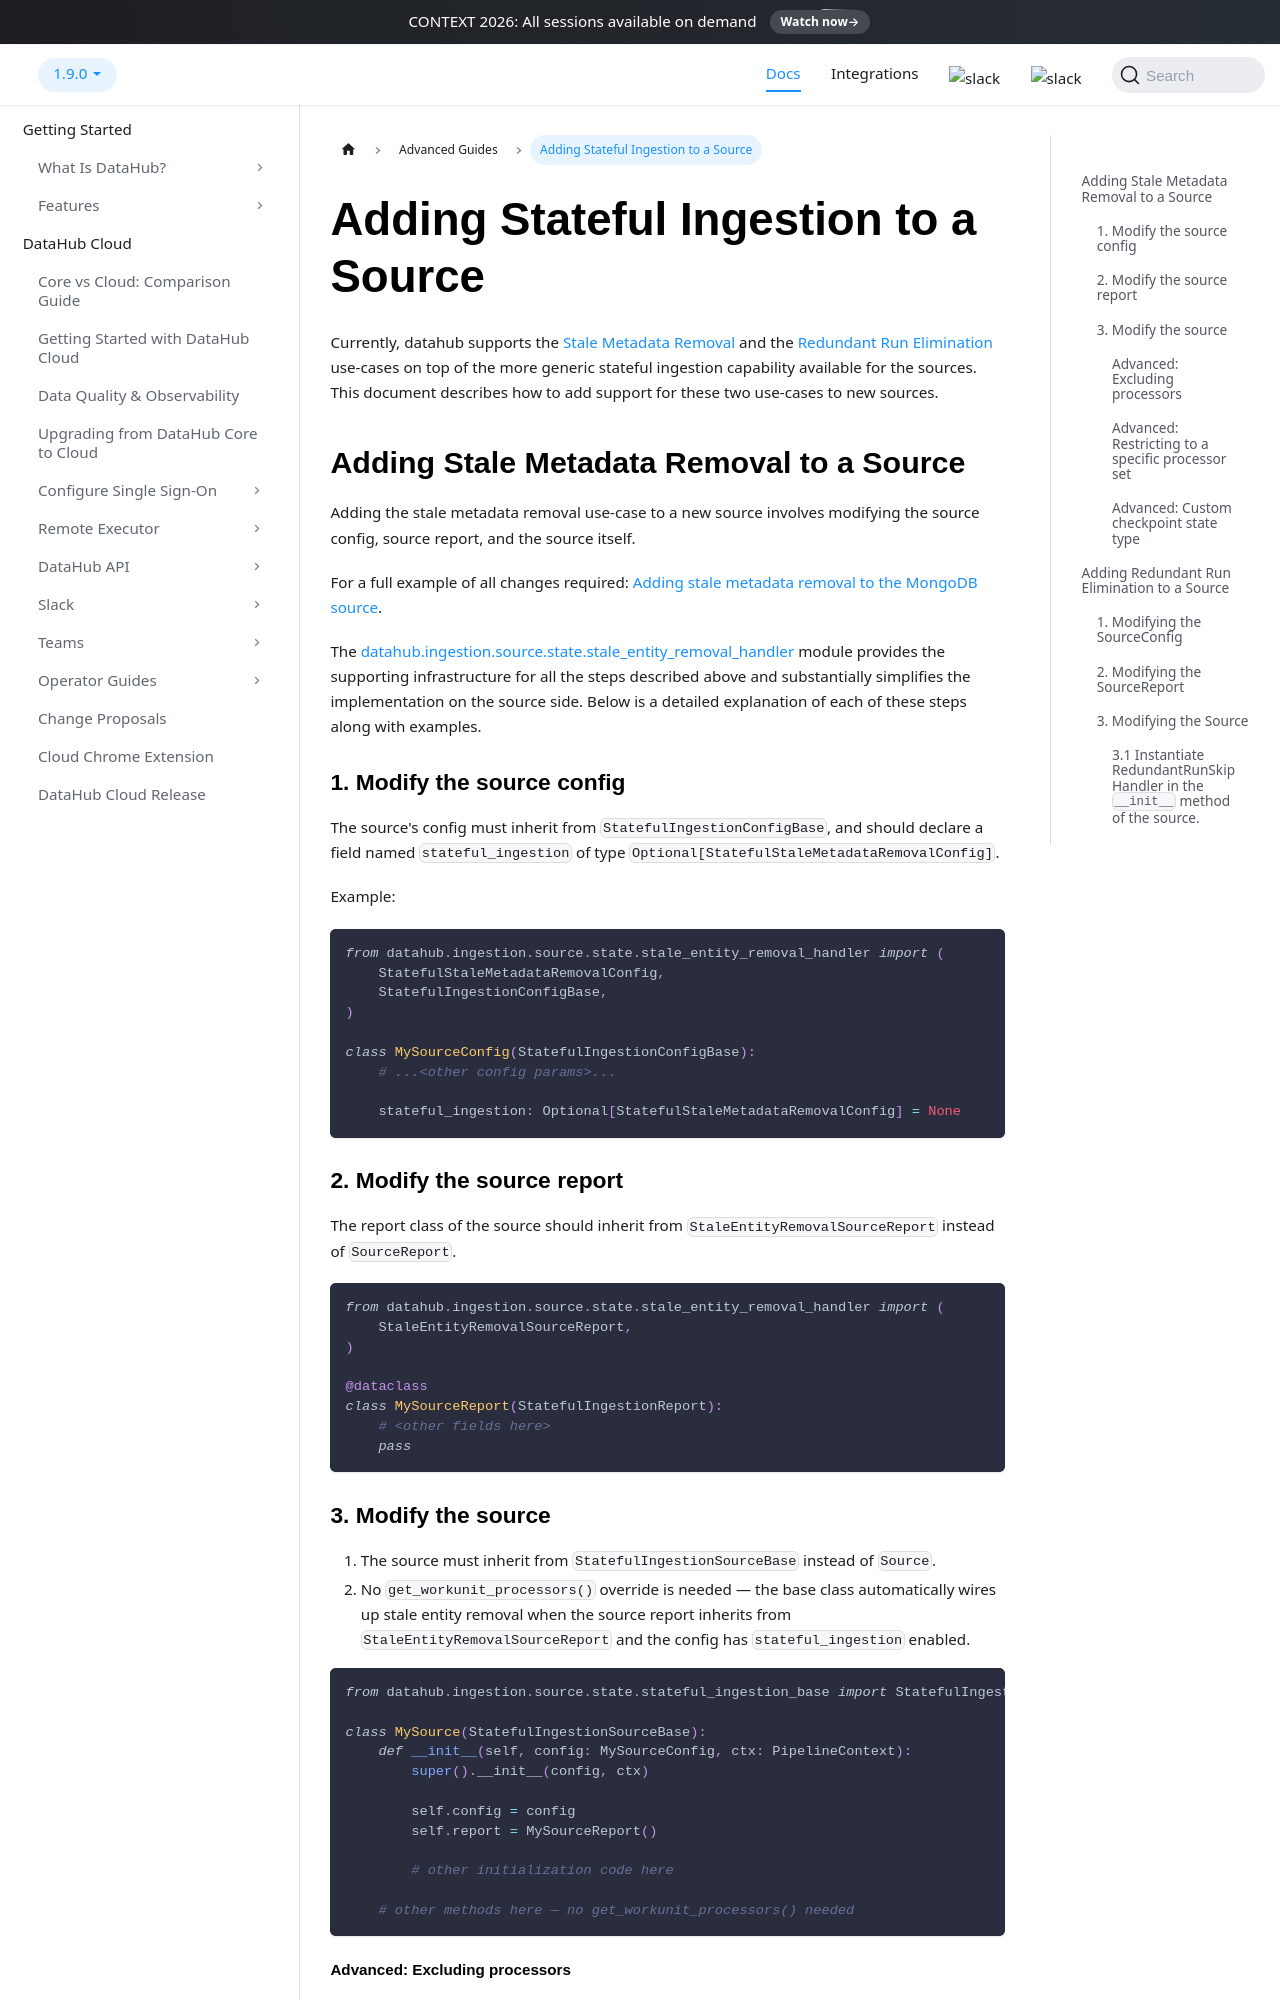

repository: acryldata/datahub · page: docs/metadata-ingestion/docs/dev_guides/add_stateful_ingestion_to_source/index.html · generator: docusaurus

---
description: "Add stateful ingestion support to a DataHub source connector for stale metadata removal and incremental ingestion."
---

# Adding Stateful Ingestion to a Source

Currently, datahub supports the [Stale Metadata Removal](./stateful.md#stale-entity-removal) and
the [Redundant Run Elimination](./stateful.md#redundant-run-elimination) use-cases on top of the more generic stateful ingestion
capability available for the sources. This document describes how to add support for these two use-cases to new sources.

## Adding Stale Metadata Removal to a Source

Adding the stale metadata removal use-case to a new source involves modifying the source config, source report, and the source itself.

For a full example of all changes required: [Adding stale metadata removal to the MongoDB source](https://github.com/datahub-project/datahub/pull/9118).

The [datahub.ingestion.source.state.stale_entity_removal_handler](https://github.com/datahub-project/datahub/blob/master/metadata-ingestion/src/datahub/ingestion/source/state/stale_entity_removal_handler.py) module provides the supporting infrastructure for all the steps described
above and substantially simplifies the implementation on the source side. Below is a detailed explanation of each of these
steps along with examples.

### 1. Modify the source config

The source's config must inherit from `StatefulIngestionConfigBase`, and should declare a field named `stateful_ingestion` of type `Optional[StatefulStaleMetadataRemovalConfig]`.

Example:

```python
from datahub.ingestion.source.state.stale_entity_removal_handler import (
    StatefulStaleMetadataRemovalConfig,
    StatefulIngestionConfigBase,
)

class MySourceConfig(StatefulIngestionConfigBase):
    # ...<other config params>...

    stateful_ingestion: Optional[StatefulStaleMetadataRemovalConfig] = None
```

### 2. Modify the source report

The report class of the source should inherit from `StaleEntityRemovalSourceReport` instead of `SourceReport`.

```python
from datahub.ingestion.source.state.stale_entity_removal_handler import (
    StaleEntityRemovalSourceReport,
)

@dataclass
class MySourceReport(StatefulIngestionReport):
    # <other fields here>
    pass
```
